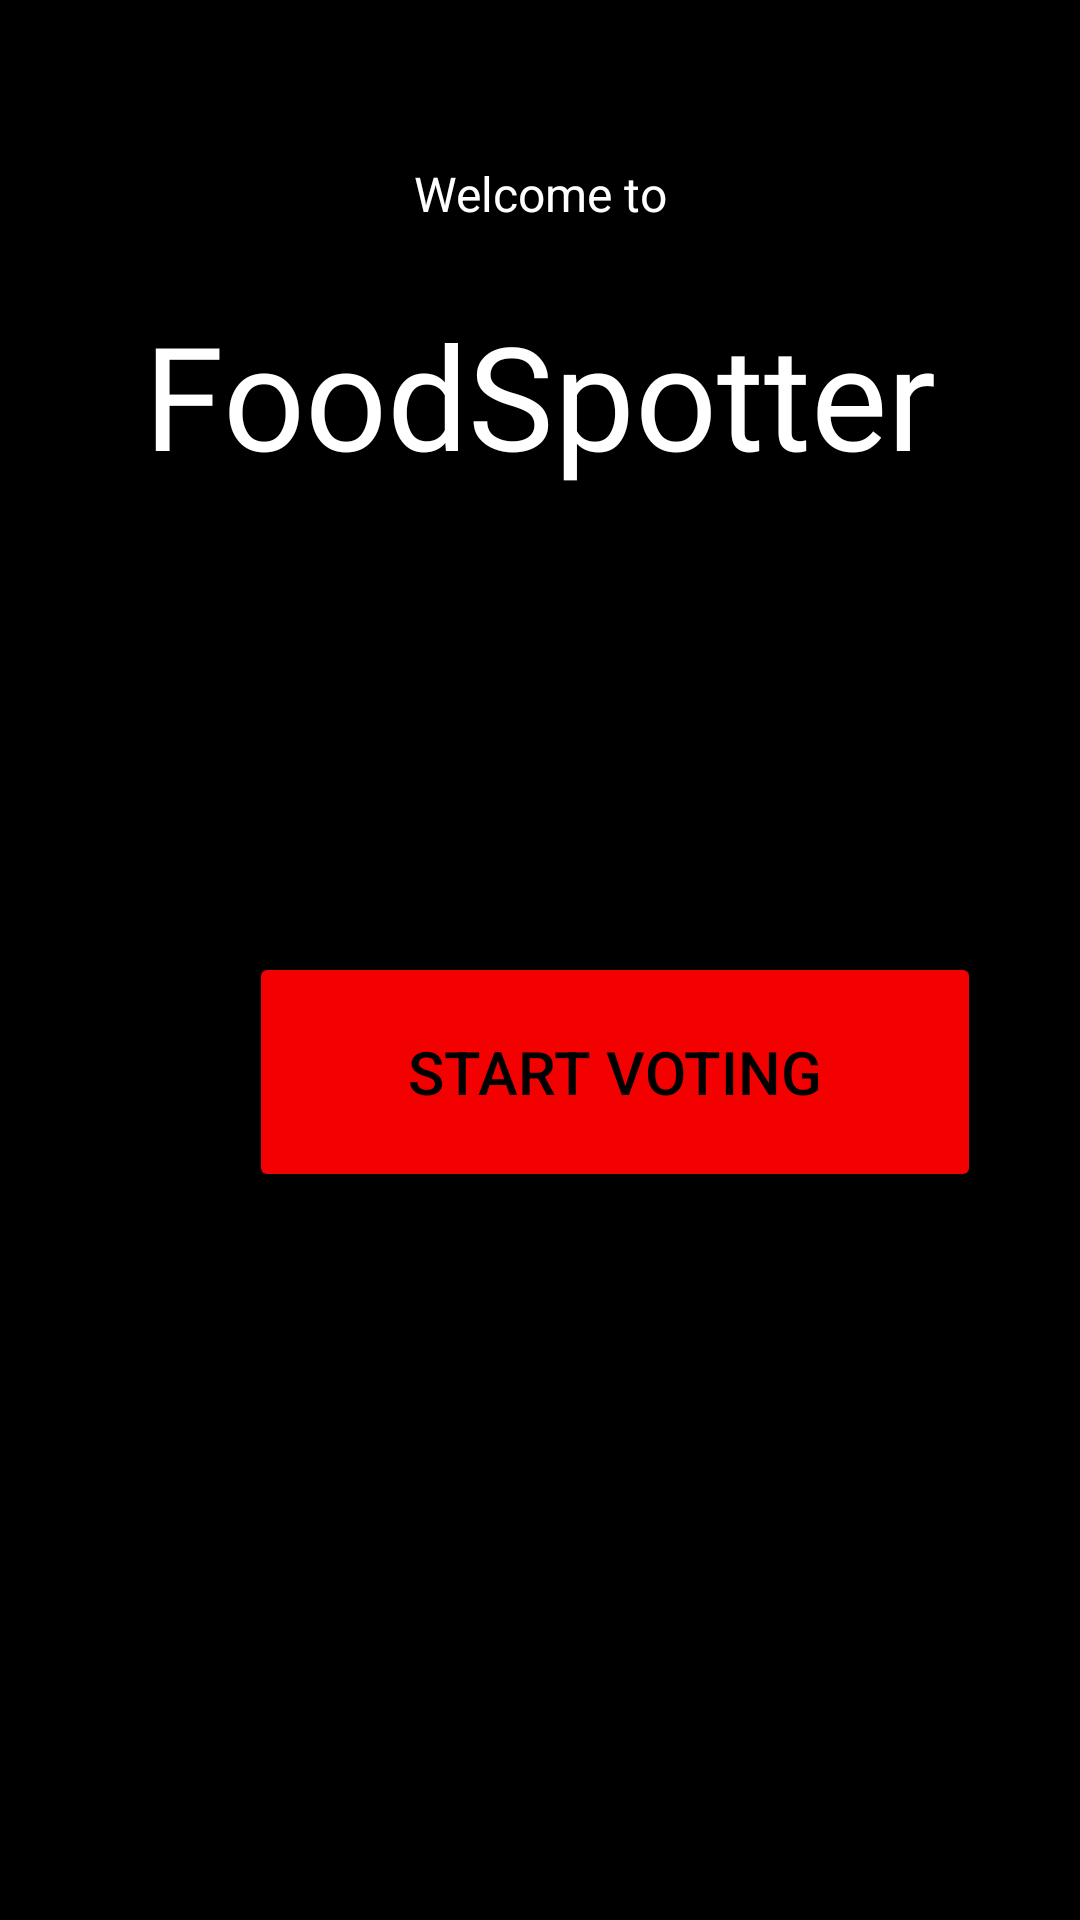

Layout XML and referenced resources for this Android screen:
<!-- AndroidManifest.xml: application theme Theme.FoodSpotter -->
<!-- res/layout/activity_main.xml -->
<?xml version="1.0" encoding="utf-8"?>
<androidx.constraintlayout.widget.ConstraintLayout xmlns:android="http://schemas.android.com/apk/res/android"
    xmlns:app="http://schemas.android.com/apk/res-auto"
    xmlns:tools="http://schemas.android.com/tools"
    android:layout_width="match_parent"
    android:layout_height="match_parent"
    android:background="@android:color/black"
    tools:context=".MainActivity">

    <TextView
        android:id="@+id/textView2"
        android:layout_width="wrap_content"
        android:layout_height="wrap_content"
        android:text="Welcome to"
        android:textColor="#FFFFFF"
        android:textSize="16sp"
        app:layout_constraintBottom_toBottomOf="parent"
        app:layout_constraintEnd_toEndOf="parent"
        app:layout_constraintStart_toStartOf="parent"
        app:layout_constraintTop_toTopOf="parent"
        app:layout_constraintVertical_bias="0.087" />

    <TextView
        android:id="@+id/textView"
        android:layout_width="314dp"
        android:layout_height="64dp"
        android:layout_marginStart="48dp"
        android:layout_marginTop="24dp"
        android:fontFamily="@font/alfa_slab_one"
        android:text="FoodSpotter"
        android:textColor="#FFFFFF"
        android:textSize="48sp"
        app:layout_constraintStart_toStartOf="parent"
        app:layout_constraintTop_toBottomOf="@+id/textView2" />

    <Button
        android:id="@+id/voting"
        android:layout_width="244dp"
        android:layout_height="80dp"
        android:layout_marginStart="83dp"
        android:layout_marginTop="154dp"
        android:backgroundTint="#F30000"
        android:text="Start Voting"
        android:textColor="#000000"
        android:textSize="20sp"
        app:cornerRadius="30px"
        app:layout_constraintStart_toStartOf="parent"
        app:layout_constraintTop_toBottomOf="@+id/textView" />

</androidx.constraintlayout.widget.ConstraintLayout>
<!-- resources referenced by this layout -->
<resources>
  <style name="Theme.FoodSpotter" parent="Theme.MaterialComponents.DayNight.DarkActionBar">
          
          <item name="colorPrimary">@color/purple_500</item>
          <item name="colorPrimaryVariant">@color/purple_700</item>
          <item name="colorOnPrimary">@color/white</item>
          
          <item name="colorSecondary">@color/teal_200</item>
          <item name="colorSecondaryVariant">@color/teal_700</item>
          <item name="colorOnSecondary">@color/black</item>
          
          <item name="android:statusBarColor">?attr/colorPrimaryVariant</item>
          
      </style>
  <!-- not gathered from this repository: default colours our renderer supplied (Android Studio template values) -->
  <color name="purple_500">#FF6200EE</color>
  <color name="purple_700">#FF3700B3</color>
  <color name="teal_200">#FF03DAC5</color>
  <color name="teal_700">#FF018786</color>
  <color name="black">#FF000000</color>
  <color name="white">#FFFFFFFF</color>
</resources>
